Labelled photos from "LabVirtualPlant", an image-classification folder in jsjnrxx2001/LabVirtualPlant. The possible labels are: batol gourd healthy, cashew healthy, corn healthy, lemon healthy, papaya healthy, tomato healthy, zucchini healthy.

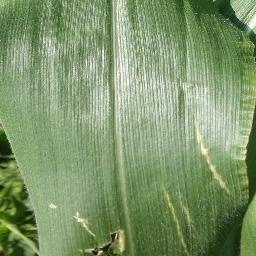
Label: corn healthy

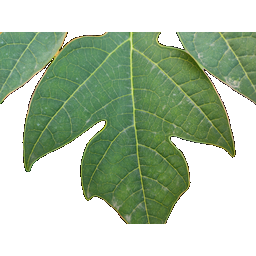
Label: papaya healthy

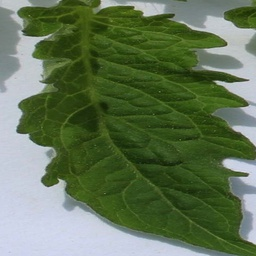
Label: tomato healthy

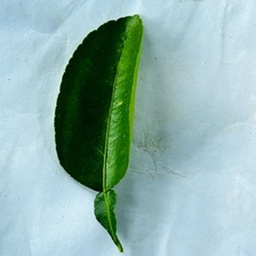
Label: lemon healthy

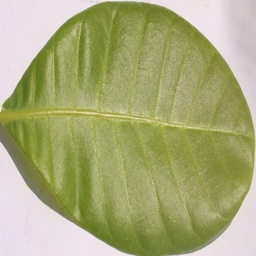
Label: cashew healthy

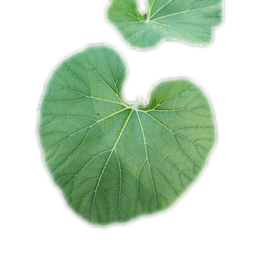
Label: batol gourd healthy
